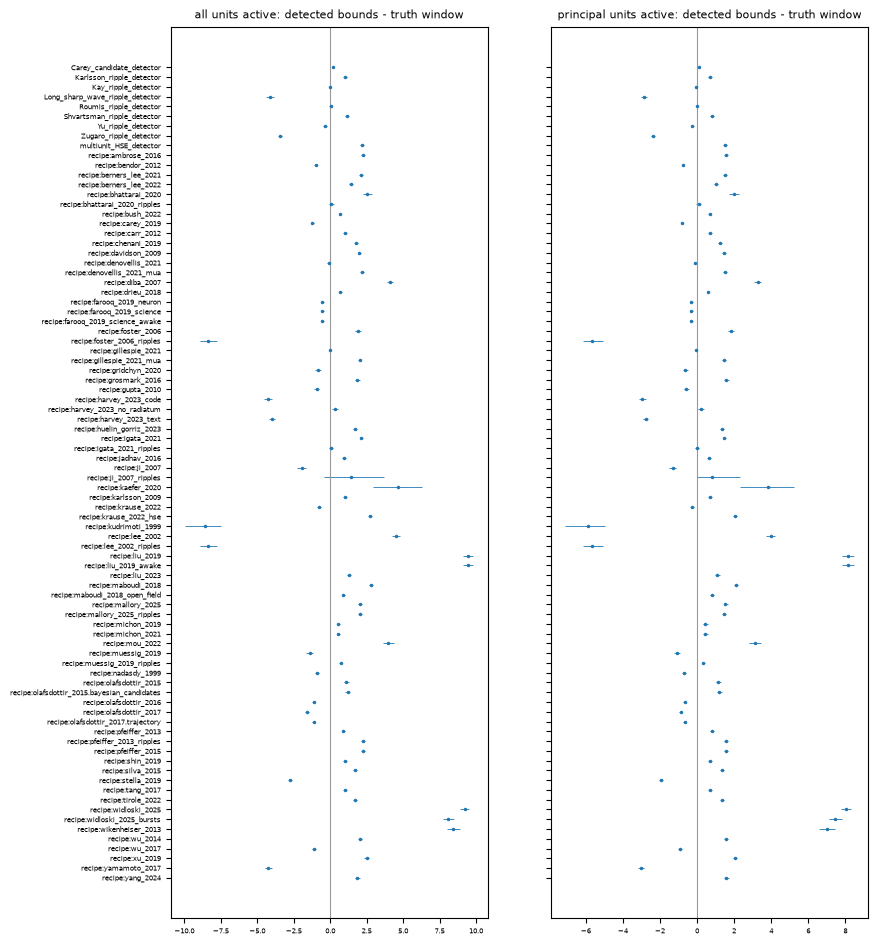

Values plotted in this chart, from the file beside it:
method, setting, selection, n_pairs, mean_difference, mean_difference_low, mean_difference_high, median_difference, mean_detected, mean_truth, primary_expression, n_sessions, n_failures
Carey_candidate_detector, default, all, 1786, 0.1697, 0.09918, 0.2424, 0, 19.44, 19.27, network, 20, 0
Carey_candidate_detector, default, principal, 1786, 0.09742, 0.04227, 0.158, 0, 10.47, 10.38, network, 20, 0
Karlsson_ripple_detector, default, all, 1467, 0.9905, 0.8581, 1.127, 0, 18.66, 17.67, ripple, 20, 0
Karlsson_ripple_detector, default, principal, 1467, 0.7062, 0.6126, 0.7947, 0, 9.938, 9.232, ripple, 20, 0
Kay_ripple_detector, default, all, 1680, -0.02262, -0.1156, 0.0818, 0, 17.13, 17.15, ripple, 20, 0
Kay_ripple_detector, default, principal, 1680, -0.04643, -0.1001, 0.01168, 0, 8.736, 8.783, ripple, 20, 0
Long_sharp_wave_ripple_detector, default, all, 1370, -4.112, -4.378, -3.829, -4, 13.25, 17.36, ripple, 20, 0
Long_sharp_wave_ripple_detector, default, principal, 1370, -2.861, -3.035, -2.684, -2, 6.128, 8.989, ripple, 20, 0
Roumis_ripple_detector, default, all, 1679, 0.02025, -0.06922, 0.1205, 0, 17.16, 17.14, ripple, 20, 0
Roumis_ripple_detector, default, principal, 1679, -0.02025, -0.07952, 0.04081, 0, 8.756, 8.776, ripple, 20, 0
Shvartsman_ripple_detector, default, all, 1341, 1.15, 1.012, 1.296, 1, 19.06, 17.91, ripple, 20, 0
Shvartsman_ripple_detector, default, principal, 1341, 0.8188, 0.7168, 0.9154, 0, 10.24, 9.426, ripple, 20, 0
Yu_ripple_detector, default, all, 1731, -0.3466, -0.465, -0.221, 0, 16.72, 17.07, ripple, 20, 0
Yu_ripple_detector, default, principal, 1731, -0.2681, -0.3464, -0.183, 0, 8.419, 8.687, ripple, 20, 0
Zugaro_ripple_detector, default, all, 1352, -3.43, -3.597, -3.276, -3, 14.37, 17.8, ripple, 20, 0
Zugaro_ripple_detector, default, principal, 1352, -2.397, -2.509, -2.288, -2, 6.905, 9.302, ripple, 20, 0
multiunit_HSE_detector, default, all, 1833, 2.181, 2.055, 2.32, 2, 20.95, 18.77, burst, 20, 0
multiunit_HSE_detector, default, principal, 1833, 1.514, 1.421, 1.618, 1, 11.58, 10.07, burst, 20, 0
recipe:ambrose_2016, literature, all, 1476, 2.223, 2.077, 2.354, 2, 19.99, 17.77, ripple, 20, 0
recipe:ambrose_2016, literature, principal, 1476, 1.577, 1.476, 1.666, 1, 10.89, 9.313, ripple, 20, 0
recipe:bendor_2012, literature, all, 1306, -1.008, -1.092, -0.9198, -1, 19.8, 20.81, burst, 20, 0
recipe:bendor_2012, literature, principal, 1306, -0.7619, -0.83, -0.6922, 0, 10.94, 11.7, burst, 20, 0
recipe:berners_lee_2021, literature, all, 1611, 2.124, 1.985, 2.257, 1, 19.49, 17.36, ripple, 20, 0
recipe:berners_lee_2021, literature, principal, 1611, 1.502, 1.405, 1.595, 1, 10.42, 8.914, ripple, 20, 0
recipe:berners_lee_2022, literature, all, 1305, 1.434, 1.319, 1.565, 1, 22.06, 20.63, burst, 20, 0
recipe:berners_lee_2022, literature, principal, 1305, 1.021, 0.92, 1.127, 1, 12.53, 11.51, burst, 20, 0
recipe:bhattarai_2020, literature, all, 797, 2.551, 2.272, 2.853, 3, 24.57, 22.02, network, 20, 0
recipe:bhattarai_2020, literature, principal, 797, 1.985, 1.739, 2.249, 2, 14.85, 12.87, network, 20, 0
recipe:bhattarai_2020_ripples, literature, all, 908, 0.06938, -0.1009, 0.2581, 0, 20.13, 20.07, ripple, 20, 0
recipe:bhattarai_2020_ripples, literature, principal, 908, 0.0837, -0.04687, 0.2306, 0, 11.34, 11.26, ripple, 20, 0
recipe:bush_2022, literature, all, 1230, 0.6667, 0.5772, 0.7698, 0, 22.13, 21.47, burst, 20, 0
recipe:bush_2022, literature, principal, 1230, 0.6724, 0.6001, 0.7577, 0, 13.32, 12.65, burst, 20, 0
recipe:carey_2019, literature, all, 1808, -1.23, -1.325, -1.134, -1, 17.98, 19.21, network, 20, 0
recipe:carey_2019, literature, principal, 1808, -0.8031, -0.8616, -0.7453, 0, 9.539, 10.34, network, 20, 0
recipe:carr_2012, literature, all, 1467, 0.9905, 0.8581, 1.127, 0, 18.66, 17.67, ripple, 20, 0
recipe:carr_2012, literature, principal, 1467, 0.7062, 0.6126, 0.7947, 0, 9.938, 9.232, ripple, 20, 0
recipe:chenani_2019, literature, all, 1323, 1.748, 1.644, 1.871, 1, 22.69, 20.94, burst, 20, 0
recipe:chenani_2019, literature, principal, 1323, 1.227, 1.142, 1.327, 1, 13.43, 12.2, burst, 20, 0
recipe:davidson_2009, literature, all, 1554, 2.003, 1.88, 2.14, 2, 21.58, 19.58, burst, 20, 0
recipe:davidson_2009, literature, principal, 1554, 1.45, 1.362, 1.549, 1, 12.14, 10.69, burst, 20, 0
recipe:denovellis_2021, literature, all, 1679, -0.1102, -0.1986, -0.01921, 0, 17.05, 17.16, ripple, 20, 0
recipe:denovellis_2021, literature, principal, 1679, -0.1084, -0.1626, -0.05251, 0, 8.678, 8.787, ripple, 20, 0
recipe:denovellis_2021_mua, literature, all, 1832, 2.185, 2.057, 2.331, 2, 20.96, 18.78, burst, 20, 0
recipe:denovellis_2021_mua, literature, principal, 1832, 1.521, 1.425, 1.629, 1, 11.6, 10.08, burst, 20, 0
recipe:diba_2007, literature, all, 494, 4.123, 3.916, 4.321, 4, 28.27, 24.15, burst, 20, 0
recipe:diba_2007, literature, principal, 494, 3.267, 3.081, 3.437, 3, 18.44, 15.17, burst, 20, 0
recipe:drieu_2018, literature, all, 1516, 0.6939, 0.5972, 0.7921, 0, 20.7, 20, burst, 20, 0
recipe:drieu_2018, literature, principal, 1516, 0.5798, 0.5116, 0.6555, 0, 11.96, 11.38, burst, 20, 0
recipe:farooq_2019_neuron, literature, all, 553, -0.5335, -0.6391, -0.4171, 0, 24.21, 24.75, burst, 20, 0
recipe:farooq_2019_neuron, literature, principal, 553, -0.3219, -0.4011, -0.2394, 0, 15.05, 15.37, burst, 20, 0
recipe:farooq_2019_science, literature, all, 549, -0.5337, -0.6398, -0.4177, 0, 24.26, 24.8, burst, 20, 0
recipe:farooq_2019_science, literature, principal, 549, -0.3206, -0.4004, -0.2376, 0, 15.1, 15.42, burst, 20, 0
recipe:farooq_2019_science_awake, literature, all, 549, -0.5337, -0.6398, -0.4177, 0, 24.26, 24.8, burst, 20, 0
recipe:farooq_2019_science_awake, literature, principal, 549, -0.3206, -0.4004, -0.2376, 0, 15.1, 15.42, burst, 20, 0
recipe:foster_2006, literature, all, 298, 1.919, 1.725, 2.114, 1, 28.95, 27.03, burst, 20, 0
recipe:foster_2006, literature, principal, 298, 1.819, 1.654, 2.003, 1, 19.49, 17.67, burst, 20, 0
recipe:foster_2006_ripples, literature, all, 162, -8.358, -8.943, -7.775, -8, 11.64, 20, ripple, 20, 0
recipe:foster_2006_ripples, literature, principal, 162, -5.642, -6.172, -5.089, -6, 5.333, 10.98, ripple, 20, 0
recipe:gillespie_2021, literature, all, 1680, -0.02262, -0.1156, 0.0818, 0, 17.13, 17.15, ripple, 20, 0
recipe:gillespie_2021, literature, principal, 1680, -0.04643, -0.1001, 0.01168, 0, 8.736, 8.783, ripple, 20, 0
... 108 more rows
